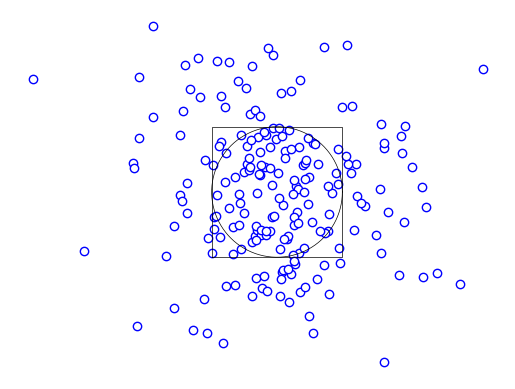
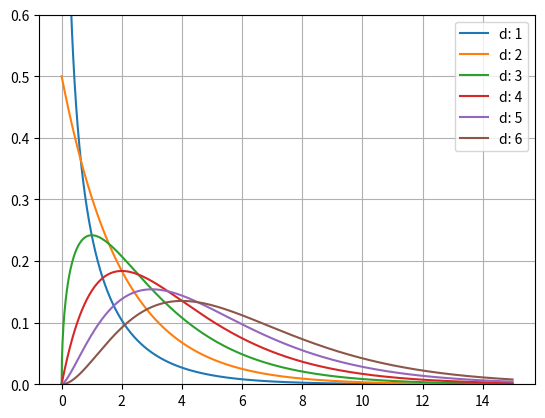
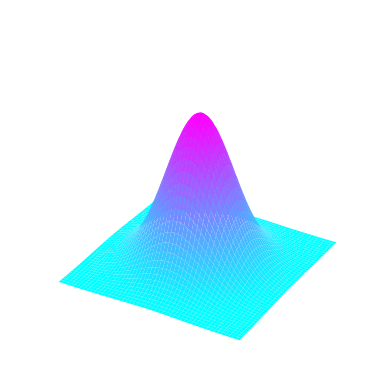

The matplotlib source for these figures, in order:

from numpy import *
set_printoptions(legacy = '1.25')

from numpy.random import default_rng as rng
samples = rng().multivariate_normal

N, d = 100, 2
mu = zeros(d)	# origin
Q = eye(d)		# identity matrix
# N samples in d dimensions
dataset = samples(mu,Q,(N,d))

from matplotlib.pyplot import *

# circle
theta = linspace(0, 2*pi, 100)
plot(cos(theta), sin(theta), c = 'k', lw = .5)

# square
corners = array([[-1,-1],[1,-1],[1,1],[-1,1],[-1,-1]])
plot(*corners.T,  c = 'k', lw = .5)

# dataset
scatter(*dataset.T, c = 'w', edgecolor = 'b')

axis('off')
axis('equal')
show()



from scipy.stats import chi2 as U
	
def u_score(d, alpha): return U(d).ppf(1-alpha)

def u_pvalue(d, u): return U(d).cdf(u)

d, u = 2, 1

u_pvalue(d, u)



u = arange(0, 15, .01)

for d in range(1,7):
	p = U(d).pdf(u)
	plot(u, p, label = f'd: {d}')

ylim(ymin = 0, ymax = .6)
grid()
legend()
show()



from scipy.stats import multivariate_normal as Z

d = 2
mu = zeros(d)		# mean 0
Q = eye(d)			# variance I

# point in the xy plane
xy = array([1.3,-2.1])

# here shape(xy) == shape(mu)
Z.pdf(xy, mean = mu, cov = Q)



def cartesian_product(x,y): return dstack(meshgrid(x,y))



%matplotlib ipympl

d = 2
mu = zeros(d)		# mean 0
Q = eye(d)			# variance I

# 1d arrays
x = arange(-3,3,.01)
y = arange(-3,3,.01)

xy = cartesian_product(x,y)
# last axis of xy is fed into pdf
z = Z(mu,Q).pdf(xy)

ax = axes(projection = '3d')

# 2d arrays for plotting
x,y = meshgrid(x,y)
ax.plot_surface(x, y, z, cmap = 'cool')

ax.axis('off')
show()
